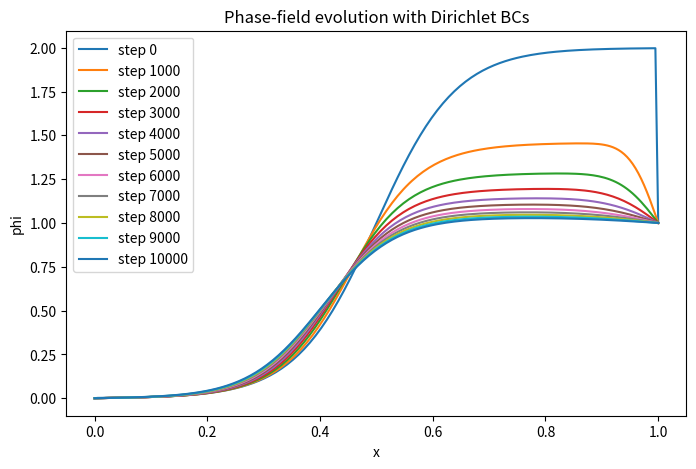

This chart was generated by the following Python code:
import numpy as np
import matplotlib.pyplot as plt

# Parameters
nx = 200           # grid points
dx = 1.0 / nx     # grid spacing
dt = 1e-4         # time step
n_steps = 10000   # number of time steps
W = 1.0           # double-well strength
kappa = 1e-2      # gradient energy coefficient
M = 1.0           # mobility

# Initialize field: sharp interface between 0 and 1
x = np.linspace(0, 1, nx)
phi =  (1 + np.tanh((x - 0.5) / (np.sqrt(2 * kappa / W))))

# Laplacian with Dirichlet BCs
def laplacian(f):
    lap = np.zeros_like(f)
    lap[1:-1] = (f[2:] - 2 * f[1:-1] + f[:-2]) / dx**2
    return lap

# Store snapshots
snapshots = []
snapshot_steps = []

for step in range(n_steps + 1):
    dF_dphi = W * 2 * phi * (1 - phi) * (1 - 2 * phi) - kappa * laplacian(phi)
    phi[1:-1] -= M * dF_dphi[1:-1] * dt

    # Dirichlet BCs
    phi[0] = 0.0
    phi[-1] = 1.0

    if step % 1000 == 0:
        snapshots.append(phi.copy())
        snapshot_steps.append(step)

# Plot all snapshots
plt.figure(figsize=(8, 5))
for snap, s in zip(snapshots, snapshot_steps):
    plt.plot(x, snap, label=f"step {s}")
plt.xlabel("x")
plt.ylabel("phi")
plt.title("Phase-field evolution with Dirichlet BCs")
plt.legend()
plt.show()


